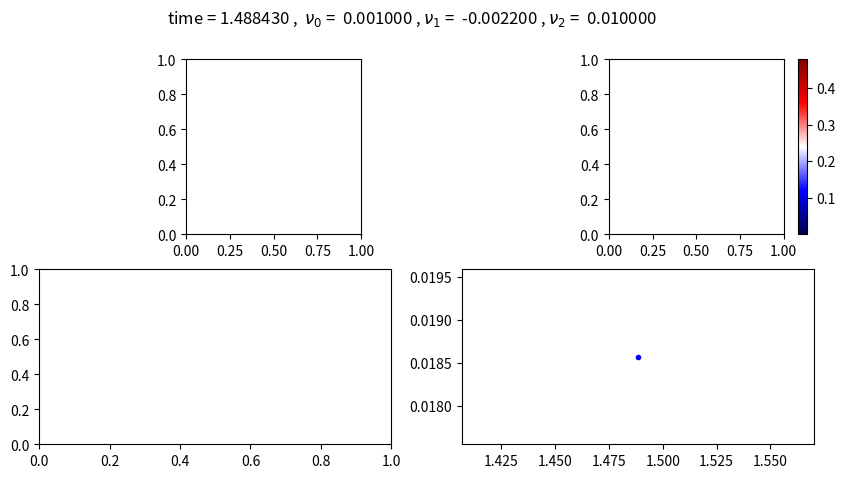

Reproduce this figure in Python. (Note: this script raises an exception after producing the figure.)
import numpy as np
import matplotlib.pyplot as plt
from matplotlib import cm
from matplotlib.ticker import LinearLocator
import time

# Energy spectrum computation trying to do averages (basically this was a failure)

# Defining global variables to make them work also inside functions
global scale
global L
global N
global alpha
global end_time
global dt
global k_x_half
global k_y_half
global k_squared
global nu
# PCV variables
global nu_0
global nu_1
global nu_2
global k_min
global k_max

# Parameters
scale = 1
L = 2*np.pi/scale # this will translate in the lenght of the box in the inverse fourier
N=2**8
end_time = 10000000
nu_0 = 1e-3
nu_1 = -nu_0*2.2
nu_2 = nu_0*10
k_min = 33
k_max = 40


fig = plt.figure(2, figsize=(10,5))
ax1 = fig.add_subplot(221) #subplot(nrows, ncols, index)
ax2 = fig.add_subplot(222) #subplot(nrows, ncols, index)
ax3 = fig.add_subplot(223) #subplot(nrows, ncols, index)
ax4 = fig.add_subplot(224)
def plotting(omega_hat, omega, psi, ux, uy,t):
	ax1.set_title('$\omega$')
	ax2.set_title('$|u|$')
	ax3.set_title('$E(k)$')
	im1 = ax1.imshow(omega.T, interpolation="nearest", origin="lower", cmap="seismic" )
	cb1 = plt.colorbar(im1,ax=ax1, fraction=0.046, pad=0.04) # the second is to fit the colorbar to the graph
	ax1.quiver(x[::10, ::10], y[::10, ::10], ux[::10, ::10].T, uy[::10, ::10].T)
	im2 = ax2.imshow(psi.T, interpolation="nearest", origin="lower", cmap="seismic" )
	cb2 = plt.colorbar(im2,ax=ax2, fraction=0.046, pad=0.04)
	ax2.quiver(x[::10,::10],y[::10,::10],ux[::10,::10].T,uy[::10,::10].T)
	S,Px,E_k=power(omega_hat, t)
	ax3.loglog(Px,S)
	ax3.set_xlim(2)
	ax3.set_ylim(1e-6,1e2)
	ax3.loglog(Px, 1e-1*Px**(-5/3),'--',color='b')
	ax3.loglog(Px, 1e-4 * Px,'--',color='r')
	ax4.plot(t,E_k,'.',color='b')
	plt.suptitle(r'time = %(time)f ,  $\nu_0$ =  %(nu_0)f , $\nu_1$ =  %(nu_1)f , $\nu_2$ =  %(nu_2)f  ' %{'time' : t, 'nu_0' : nu_0, 'nu_1' : nu_1, 'nu_2' : nu_2 }) # overall title
	plt.pause(0.0001)
	# To save the plot in a figure after 10 seconds
	# t = int(t)
	# if(t%3==0):
		# fig.savefig('plot_nu1_1_nu_1e3_time_%d.pdf' %t, format = 'pdf')
	ax1.clear()
	ax2.clear()
	ax3.clear()
	cb1.remove()
	cb2.remove()

def extend_matrix(A):
	return np.fft.fft2(np.fft.irfft2(A))

kx_full = np.hstack([np.arange(0, N // 2), np.arange(-N // 2, 0)])
ky_full = np.hstack([np.arange(0, N // 2), np.arange(-N // 2, 0)])
k = np.meshgrid(kx_full, ky_full)
k_x_full = k[0].T
k_y_full = k[1].T
k_module_full = np.sqrt(k_x_full ** 2 + k_y_full ** 2)

k_scal_bound = np.linspace(0,np.max(k_module_full),N)
intval = k_scal_bound[1] - k_scal_bound[0]
k_scal_mean = k_scal_bound[:-1]+1/2*intval
E = 0
n=0
E_mean = np.zeros_like(k_scal_mean)
def power(omega_hat,t):
	global E
	global n
	global E_mean
	u_x_hat = 1j*k_y_half*omega_hat/k_squared
	u_x_hat_full=extend_matrix(u_x_hat)
	u_y_hat = -1j * k_x_half * omega_hat / k_squared
	u_y_hat_full = extend_matrix(u_y_hat)
	u_hat_sq = (np.abs(u_x_hat_full)**2+np.abs(u_y_hat_full)**2)/N**4
	E=np.sum(u_hat_sq)
	S_scal=np.zeros_like(k_scal_mean)
	for i in range(len(k_scal_mean)):
		S_scal=1/2*np.sum(u_hat_sq[np.logical_and(k_scal_bound[i]<k_module_full,k_module_full<k_scal_bound[i+1])])
	E_mean = (n*E_mean +S_scal)/(n+1)
	n=n+1
	if(n%20==0):
		print(E_mean)
		print(E_mean[1])
	return [E_mean, k_scal_mean, E]

def transfer(ux,uy,nbins=N):
	kx_full = np.hstack([np.arange(0, N // 2), np.arange(-N // 2, 0)])
	ky_full = np.hstack([np.arange(0, N // 2), np.arange(-N // 2, 0)])
	k = np.meshgrid(kx_full, ky_full)
	k_x_full = k[0].T
	k_y_full = k[1].T
	k_module_full = np.sqrt(k_x_full ** 2 + k_y_full ** 2)
	k_scal_bound = np.linspace(0, np.max(k_module_full), nbins)
	intval = k_scal_bound[1] - k_scal_bound[0]
	k_scal_mean = k_scal_bound[:-1] + 1 / 2 * intval
	u_x_hat = np.fft.fft2(ux)
	u_y_hat = np.fft.fft2(uy)



# Right hand side (using integrating factor so no -nu*k^2*omega_hat term
def rhs(omega_hat):
	u_x_hat = (1j*k_y_half*omega_hat)/k_squared
	u_y_hat = -1j*(k_x_half*omega_hat)/k_squared
	N_hat = -1j * (k_x_half * np.fft.rfft2(np.fft.irfft2(u_x_hat)*np.fft.irfft2(omega_hat))
		+k_y_half*np.fft.rfft2(np.fft.irfft2(u_y_hat)*np.fft.irfft2(omega_hat)))
	return N_hat


# Initializing interactive plot
plt.ion()

time = 0
index = 0

xy=np.meshgrid(np.arange(0,N),np.arange(0,N))
x=xy[0]
y=xy[1]
kx = np.hstack([np.arange(0, N // 2), np.arange(-N // 2, 0)])
ky = np.arange(0, N // 2+1)
k = np.meshgrid(kx, ky)
k_x_half = k[0].T # the maximum is k_x=127, then it spans the negative values
k_y_half = k[1].T
xx,yy = np.meshgrid(np.arange(0,N),np.arange(0,N)) # for initial conditions

# Defining PCV
def pcv(k):
	return np.piecewise(k,[k<k_min, k_min <= k and k<=k_max, k>k_max], [nu_0, nu_1, nu_2])
pcv = np.vectorize(pcv)
k_module = np.sqrt(k_x_half**2 + k_y_half**2)

pcv = pcv(k_module)
nu_eff=np.real(np.mean((np.fft.ifft(pcv))))


k_squared = k_x_half**2 + k_y_half**2
k_squared[k_squared==0] = 1 # put this to avoid divisions by zero

# Initial conditions
#omega = np.array(np.sin(xx) + np.cos(yy), dtype=float) # cos-sin initial conditions 
omega = (np.random.rand(N,N)-0.5) # random initial conditions
omega_hat = np.fft.rfft2(omega)
u_x = np.fft.irfft2(1j*k_y_half*omega_hat/k_squared)
u_y = np.fft.irfft2(-1j*k_x_half*omega_hat/k_squared)
u_max = np.sqrt(np.max(u_x ** 2 + u_y ** 2))
# Make it go
while time < end_time:
	try: # to make close everything with ctrl+c
		# Aliasing, puts to zero the high modes (is this right?)
		omega_hat[np.logical_or(abs(k_x_half)>=2/3*np.max(abs(k_x_half)),abs(k_y_half)>=2/3*np.max(abs(k_y_half)))]=0

		dt=(L/N/u_max)/2
		# defining integrating factor
		k_matrix = -pcv * (k_x_half ** 2 + k_y_half ** 2)
		k_matrix = np.exp(k_matrix * dt / 2)  # to use in Runge-Kutta
		omega_hat_temp = k_matrix * (omega_hat + 0.5*dt *rhs(omega_hat))
		omega_hat = k_matrix*(k_matrix*omega_hat+dt*rhs(omega_hat_temp))
		for i in range(1,int(len(omega_hat)/2)+1):
			omega_hat[-i,0]=np.conj(omega_hat[i,0])
		u_x = np.fft.irfft2(1j * k_y_half * omega_hat / k_squared)
		u_y = np.fft.irfft2(-1j * k_x_half * omega_hat / k_squared)
		u_max = np.sqrt(np.max(u_x ** 2 + u_y ** 2))
		# Plotting
		if (index%10 ==0 and time > 1):
			omega = np.fft.irfft2(omega_hat)
			u_plot = np.sqrt(u_x ** 2 + u_y ** 2)
			plotting(omega_hat, omega, u_plot, u_x, u_y,time)
			
		index = index +1
		time=time+dt
	except KeyboardInterrupt:
		plt.close('all')
		break
	
